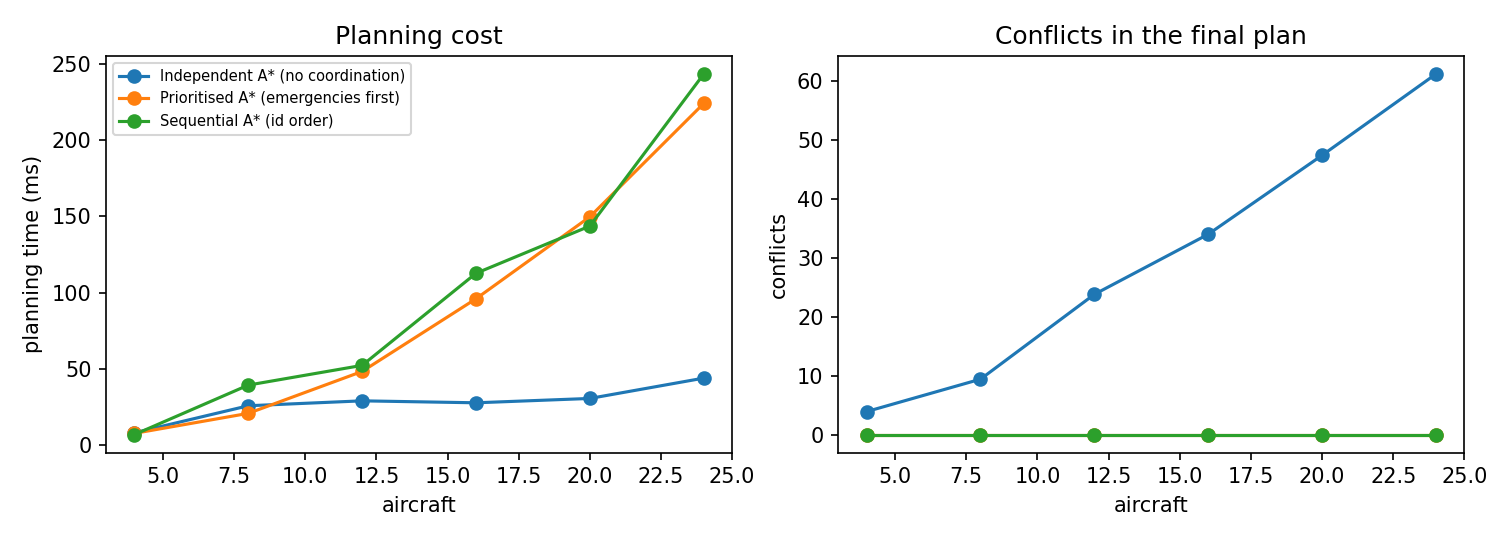

The file beside this chart, header and first rows:
aircraft, planner, planning_ms, conflicts, total_delay_min
4, Independent A* (no coordination), 8.0, 3.9, 3.2
4, Prioritised A* (emergencies first), 7.64, 0.0, 4.9
4, Sequential A* (id order), 6.85, 0.0, 4.9
8, Independent A* (no coordination), 25.74, 9.4, 6.7
8, Prioritised A* (emergencies first), 20.76, 0.0, 13.5
8, Sequential A* (id order), 39.29, 0.0, 14.3
12, Independent A* (no coordination), 28.96, 23.8, 10.8
12, Prioritised A* (emergencies first), 48.25, 0.0, 37.3
12, Sequential A* (id order), 52.22, 0.0, 36.8
16, Independent A* (no coordination), 27.68, 34.0, 13.9
16, Prioritised A* (emergencies first), 95.91, 0.0, 66.2
16, Sequential A* (id order), 112.6, 0.0, 65.3
20, Independent A* (no coordination), 30.53, 47.4, 15.4
20, Prioritised A* (emergencies first), 149.7, 0.0, 109.8
20, Sequential A* (id order), 143.6, 0.0, 110.5
24, Independent A* (no coordination), 43.86, 61.2, 16.4
24, Prioritised A* (emergencies first), 224, 0.0, 150.7
24, Sequential A* (id order), 243.3, 0.0, 150.5
